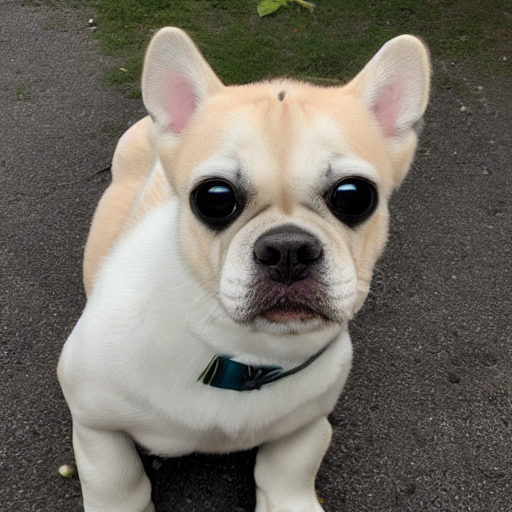
Generation parameters embedded in this image by AUTOMATIC1111 Stable Diffusion web UI or a fork of it (Forge, ...) (PNG 'parameters' text chunk):
dog
Steps: 50, Sampler: DDIM, CFG scale: 7, Seed: 2588728521, Size: 512x512, Model hash: 81761151